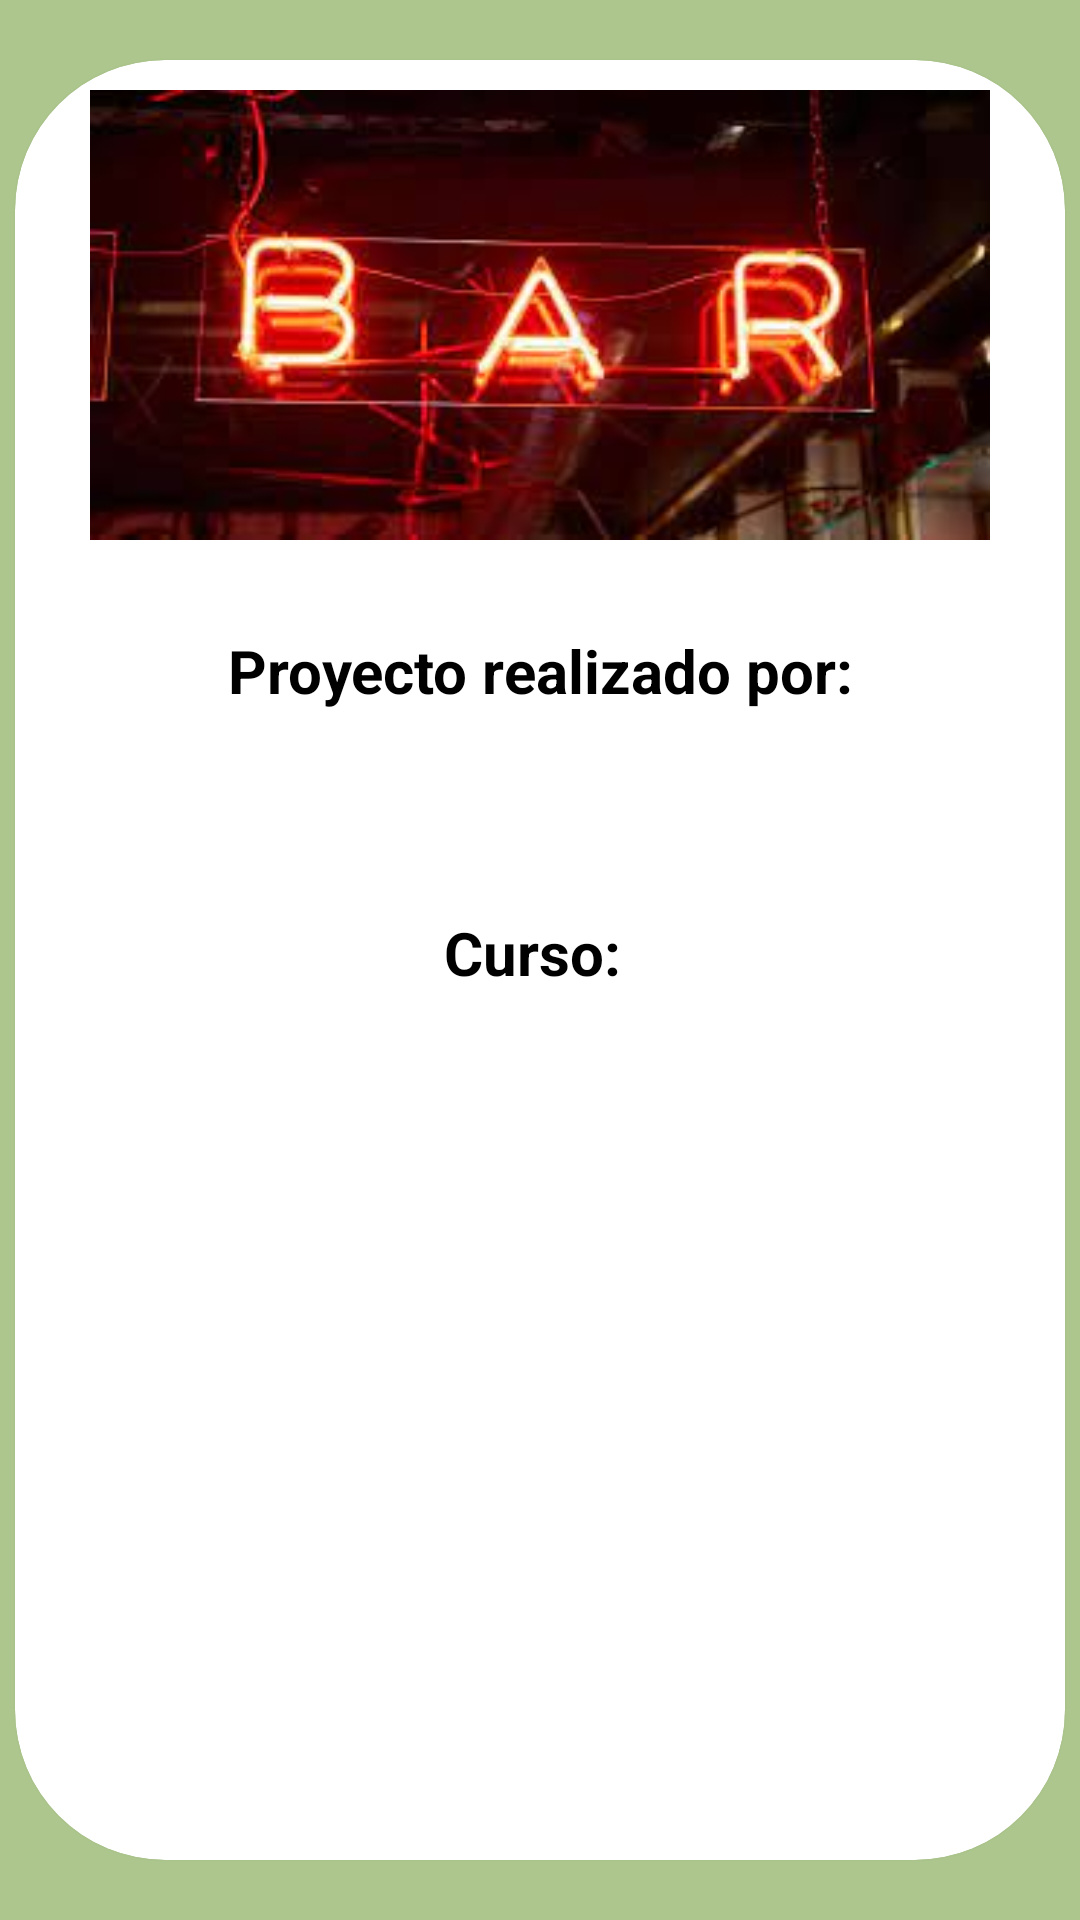

Here is an Android app screen rendered from its layout file. Give the layout XML and the strings, colors and styles it references.
<!-- AndroidManifest.xml: application theme Theme.ProyectoPersonalizado -->
<!-- res/layout/fragment_bares.xml -->
<?xml version="1.0" encoding="utf-8"?>
<FrameLayout xmlns:android="http://schemas.android.com/apk/res/android"
    xmlns:tools="http://schemas.android.com/tools"
    android:layout_width="match_parent"
    android:layout_height="match_parent"
    xmlns:app="http://schemas.android.com/apk/res-auto"
    tools:context=".ui.fragments.FragmentBares"
    android:background="@color/nuevo">
    <androidx.cardview.widget.CardView
        android:id="@+id/card_view2"
        android:layout_gravity="center"
        android:layout_width="350dp"
        android:layout_height="600dp"
        android:layout_margin="5dp"
        app:cardCornerRadius="50dp"
        app:cardBackgroundColor="@color/white"
        >
        <androidx.appcompat.widget.LinearLayoutCompat
            android:layout_width="350dp"
            android:layout_height="600dp"
            android:orientation="vertical"
            android:layout_gravity="center">

            <ImageView
                android:layout_width="300dp"
                android:layout_height="150dp"
                android:layout_gravity="center"
                android:layout_marginTop="10dp"
                android:layout_marginBottom="30dp"
                android:background="@drawable/descarga"/>

            <TextView
                android:id="@+id/tvtextodispo"
                android:layout_width="match_parent"
                android:layout_height="wrap_content"
                android:textColor="@color/black"
                android:text="Proyecto realizado por:"
                android:textSize="20sp"
                android:textStyle="bold"
                android:gravity="center" />
            <LinearLayout
                android:layout_width="match_parent"
                android:layout_height="wrap_content"
                android:orientation="vertical">

                <TextView
                    android:id="@+id/tvtextore1"
                    android:layout_width="wrap_content"
                    android:layout_height="wrap_content"
                    android:textColor="@color/grisclaro"
                    android:textSize="20sp"
                    android:textStyle="bold"
                    android:gravity="center"
                    android:layout_margin="20dp"
                    />


            </LinearLayout>
            <TextView
                android:id="@+id/tvtextodispo2"
                android:layout_width="match_parent"
                android:layout_height="wrap_content"
                android:textColor="@color/black"
                android:text="Curso: "
                android:textSize="20sp"
                android:textStyle="bold"
                android:gravity="center" />
            <LinearLayout
                android:layout_width="match_parent"
                android:layout_height="wrap_content"
                android:orientation="vertical">

                <TextView
                    android:id="@+id/tvtextore2"
                    android:layout_width="wrap_content"
                    android:layout_height="wrap_content"
                    android:textColor="@color/grisclaro"
                    android:textSize="20sp"
                    android:textStyle="bold"
                    android:gravity="center"
                    android:layout_margin="20dp" />

            </LinearLayout>

        </androidx.appcompat.widget.LinearLayoutCompat>


    </androidx.cardview.widget.CardView>


</FrameLayout>
<!-- resources referenced by this layout -->
<resources>
  <color name="black">#FF000000</color>
  <color name="grisclaro">#c1bdc9</color>
  <color name="nuevo">#ACC68D</color>
  <color name="white">#FFFFFFFF</color>
  <!-- drawable descarga: jpg bitmap (drawable, 8411 bytes) -->
  <style name="Theme.ProyectoPersonalizado" parent="Base.Theme.ProyectoPersonalizado" />
  <style name="Base.Theme.ProyectoPersonalizado" parent="Theme.Material3.DayNight.NoActionBar">
          
          
      </style>
</resources>
